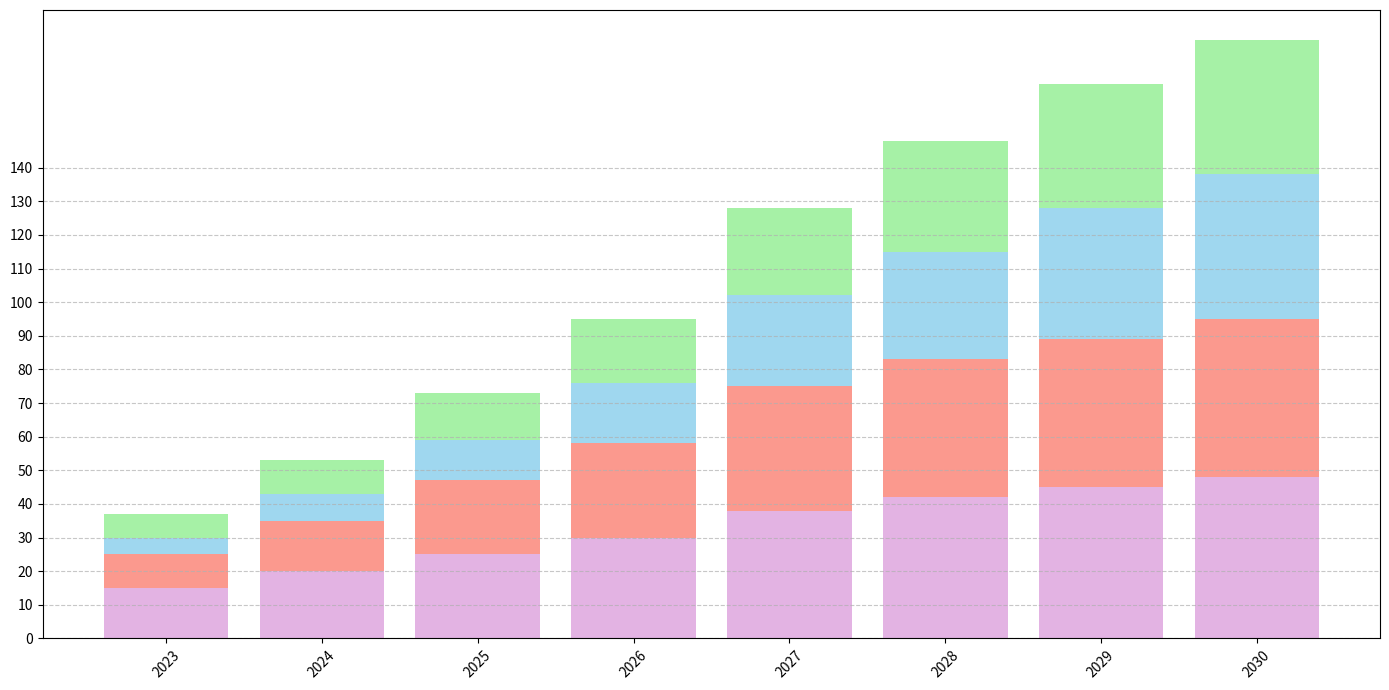

Reproduce this figure in Python.
import matplotlib.pyplot as plt
import numpy as np

# Define years and categories
years = np.arange(2023, 2031)

# Data for each category (number of exhibitors)
ai_exhibitors = [15, 20, 25, 30, 38, 42, 45, 48]
robotics_exhibitors = [10, 15, 22, 28, 37, 41, 44, 47]
quantum_exhibitors = [5, 8, 12, 18, 27, 32, 39, 43]
ar_exhibitors = [7, 10, 14, 19, 26, 33, 37, 40]

# Define cumulative values for stacked bar chart
robotics_cumulative = np.array(ai_exhibitors) + np.array(robotics_exhibitors)
quantum_cumulative = robotics_cumulative + np.array(quantum_exhibitors)
ar_cumulative = quantum_cumulative + np.array(ar_exhibitors)

# Set up the figure and axis
fig, ax = plt.subplots(figsize=(14, 7))

# Plot the stacked bar chart with shuffled colors
ax.bar(years, ai_exhibitors, color='plum', alpha=0.8)
ax.bar(years, robotics_exhibitors, bottom=ai_exhibitors, color='salmon', alpha=0.8)
ax.bar(years, quantum_exhibitors, bottom=robotics_cumulative, color='skyblue', alpha=0.8)
ax.bar(years, ar_exhibitors, bottom=quantum_cumulative, color='lightgreen', alpha=0.8)

# Display settings
ax.set_xticks(years)
ax.set_xticklabels(years, rotation=45)
ax.set_yticks(np.arange(0, 150, step=10))
ax.grid(axis='y', linestyle='--', alpha=0.7)

# Adjust layout
plt.tight_layout()

# Display the plot
plt.show()
